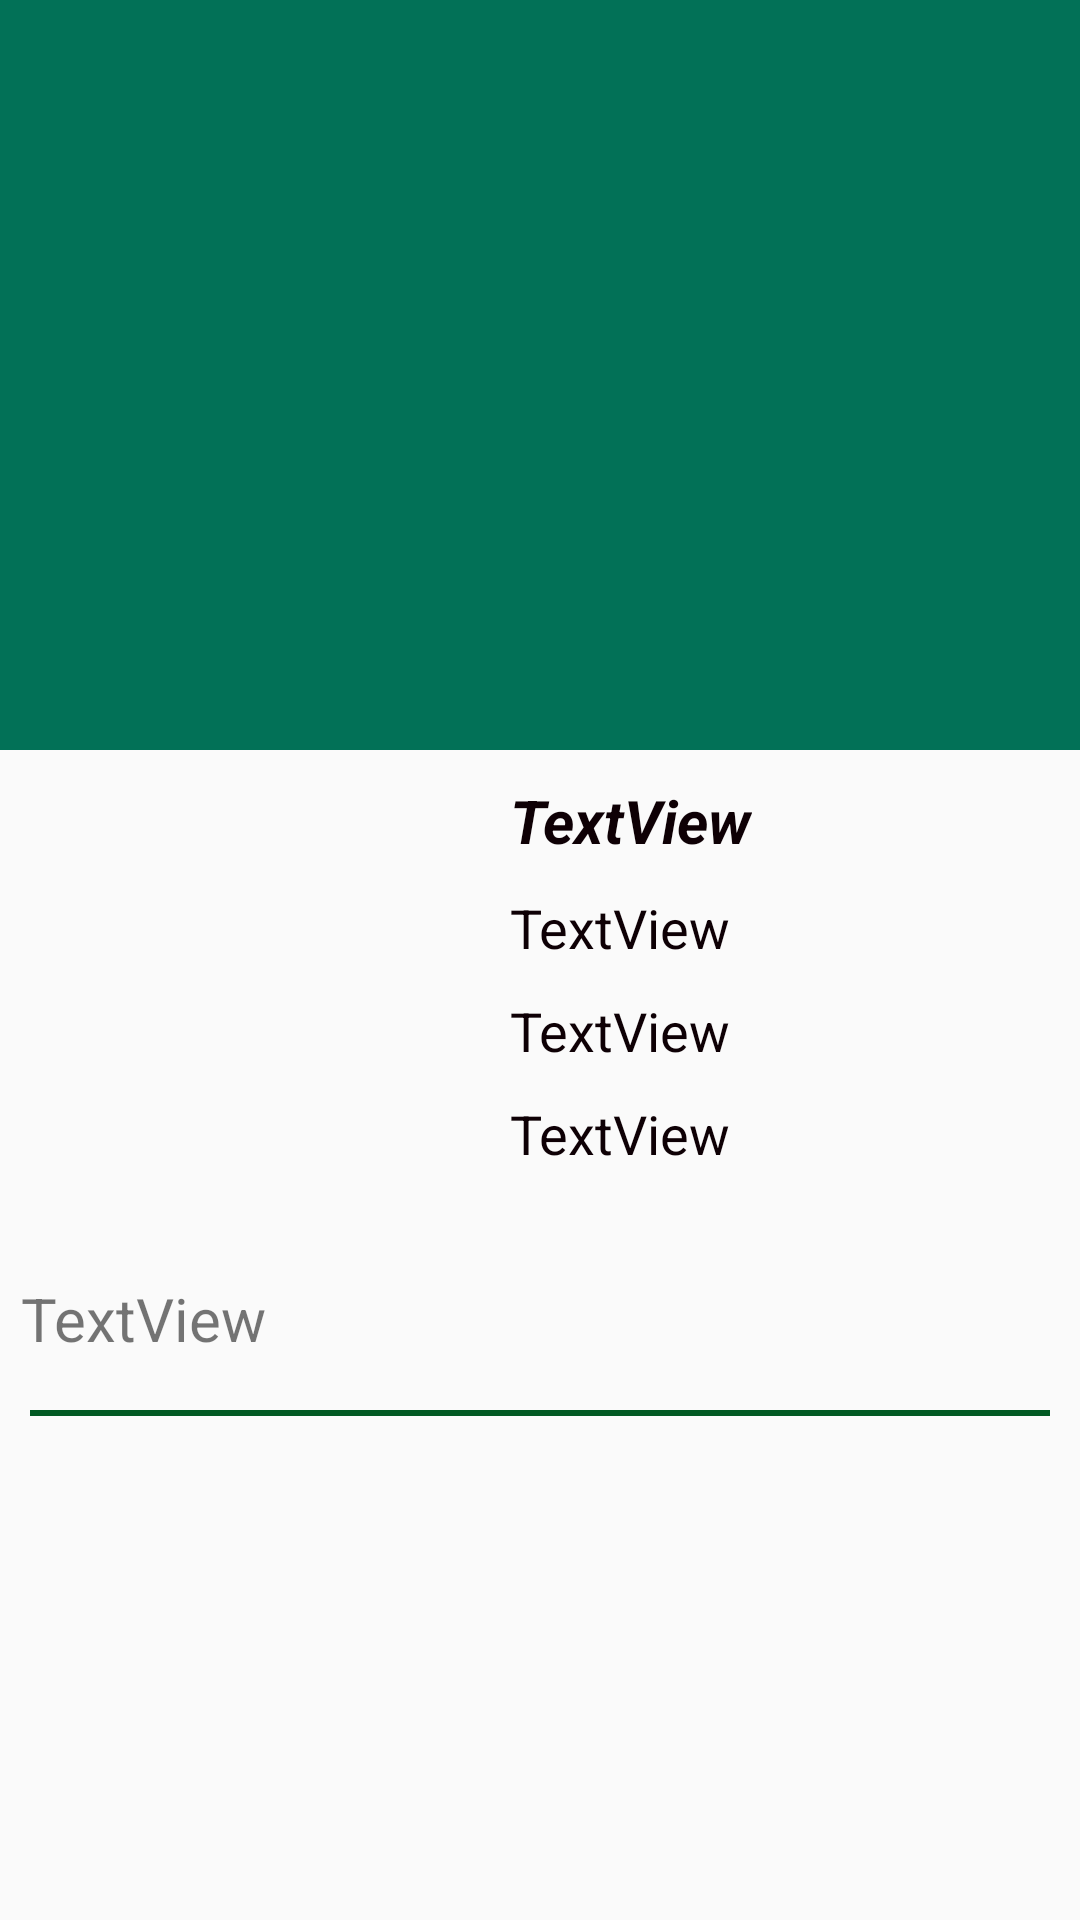

Layout XML and referenced resources for this Android screen:
<!-- AndroidManifest.xml: application theme AppTheme -->
<!-- res/layout/activity_movie_details.xml -->
<?xml version="1.0" encoding="utf-8"?>
<android.support.design.widget.CoordinatorLayout xmlns:android="http://schemas.android.com/apk/res/android"
    xmlns:app="http://schemas.android.com/apk/res-auto"
    xmlns:tools="http://schemas.android.com/tools"
    android:layout_width="match_parent"
    android:layout_height="match_parent"
    tools:context="com.example.yara.popularmovieapp.MovieDetails.MovieDetailsActivity"
    android:orientation="vertical">


    <android.support.design.widget.AppBarLayout
        android:id="@+id/appbar"
        android:layout_width="match_parent"
        android:layout_height="wrap_content"
        app:popupTheme="@style/AppTheme.PopupOverlay">

        <android.support.design.widget.CollapsingToolbarLayout
            android:id="@+id/collapsing_toolbar"
            android:layout_width="match_parent"
            android:layout_height="match_parent"
            app:layout_scrollFlags="scroll|exitUntilCollapsed">
            <ImageView
                android:id="@+id/expandedImage"
                android:layout_width="match_parent"
                android:layout_height="250dp"
                android:scaleType="centerCrop"
                app:layout_collapseMode="parallax"
                app:layout_collapseParallaxMultiplier="0.7" />

            
                
                
                
                
                
                

            
            <android.support.v7.widget.Toolbar
                android:id="@+id/z_toolbar"
                android:layout_width="match_parent"
                android:layout_height="?attr/actionBarSize"
                app:popupTheme="@style/AppTheme.PopupOverlay"
                android:elevation="4dp"
                app:layout_collapseMode="pin">
                <TextView
                    android:id="@+id/movie_title"
                    android:layout_width="wrap_content"
                    android:layout_height="wrap_content"
                    android:gravity="right|center"
                    android:maxLines="8"
                    android:padding="3dp"
                    android:nestedScrollingEnabled="true"
                    android:textColor="@color/white"
                    android:textSize="20dp" />

            </android.support.v7.widget.Toolbar>
        </android.support.design.widget.CollapsingToolbarLayout>
    </android.support.design.widget.AppBarLayout>

    <android.support.v4.widget.NestedScrollView
        android:layout_width="match_parent"
        android:layout_height="match_parent"
        app:layout_behavior="@string/appbar_scrolling_view_behavior">
    <LinearLayout
     android:layout_width="match_parent"
     android:layout_height="match_parent"
     android:orientation="vertical">
        <LinearLayout
            android:layout_width="match_parent"
            android:layout_height="wrap_content"
            android:orientation="horizontal">
            <ImageView
                android:id="@+id/iv_movie"
                android:layout_width="150dp"
                android:layout_height="150dp"
                app:srcCompat="@mipmap/ic_launcher"
                android:layout_margin="5dp" />
            <LinearLayout
                android:layout_width="wrap_content"
                android:layout_height="wrap_content"
                android:orientation="vertical"
                android:layout_margin="5dp">
                <TextView
                    android:id="@+id/tv_movie_title"
                    android:layout_width="wrap_content"
                    android:layout_height="wrap_content"
                    android:text="TextView"
                    android:layout_margin="5dp"
                    android:textSize="20dp"
                    android:textStyle="bold|italic"
                    android:textColor="@color/black" />
                <TextView
                    android:id="@+id/tv_movie_date"
                    android:layout_width="wrap_content"
                    android:layout_height="wrap_content"
                    android:text="TextView"
                    android:layout_margin="5dp"
                    android:textSize="18dp"
                    android:textColor="@color/black" />

                <TextView
                    android:id="@+id/tv_movie_time"
                    android:layout_width="wrap_content"
                    android:layout_height="wrap_content"
                    android:layout_marginBottom="12dp"
                    android:text="TextView"
                    android:layout_margin="5dp"
                    android:textSize="18dp"
                    android:textColor="@color/black" />
                <TextView
                    android:id="@+id/tv_movie_review"
                    android:layout_width="wrap_content"
                    android:layout_height="wrap_content"
                    android:layout_margin="5dp"
                    android:text="TextView"
                    android:textSize="18dp"
                    android:textColor="@color/black" />

                <CheckBox
                    android:id="@+id/ch_favorite"
                    android:layout_width="wrap_content"
                    android:layout_height="wrap_content"
                    android:button="@drawable/favorite_button"/>
            </LinearLayout>
        </LinearLayout>
        <View
            android:id="@+id/v_summary"
            android:layout_width="match_parent"
            android:layout_height="2dp"
            android:background="@color/colorPrimaryDark"
            android:layout_margin="10dp"
            android:visibility="gone"
            />
        <TextView
            android:id="@+id/tv_summary"
            android:text="Summary "
            android:layout_width="wrap_content"
            android:layout_height="wrap_content"
            android:layout_margin="7dp"
            android:textSize="18dp"
             android:textStyle="bold"
            android:textColor="@color/colorPrimaryDark"
            android:visibility="gone"
            />
    <TextView
        android:id="@+id/tv_movie_overView"
        android:layout_width="wrap_content"
        android:layout_height="wrap_content"
        android:layout_margin="7dp"
        android:text="TextView"
        android:textSize="20dp"
        />
     <View
         android:id="@+id/v_trailers"
         android:layout_width="match_parent"
         android:layout_height="2dp"
         android:background="@color/colorPrimaryDark"
         android:layout_margin="10dp"
         />
    <TextView
        android:id="@+id/tv_trailers"
        android:text="Trailers "
        android:layout_width="wrap_content"
        android:layout_height="wrap_content"
        android:layout_margin="7dp"
        android:textSize="18dp"
        android:textStyle="bold"
        android:textColor="@color/colorPrimaryDark"
        android:visibility="gone"
        />
    <android.support.v7.widget.RecyclerView
        android:id="@+id/rv_trailer"
        android:layout_width="match_parent"
        android:layout_height="wrap_content"
        android:layout_margin="7dp">
    </android.support.v7.widget.RecyclerView>
     <View
         android:id="@+id/v_reviews"
         android:layout_width="match_parent"
         android:layout_height="2dp"
         android:background="@color/colorPrimaryDark"
         android:layout_margin="10dp"
         android:visibility="gone"

         />

    <TextView
        android:id="@+id/tv_reviews"
        android:layout_width="wrap_content"
        android:layout_height="wrap_content"
        android:layout_margin="7dp"
        android:textSize="18dp"
        android:textStyle="bold"
        android:text="Reviews"
        android:textColor="@color/colorPrimaryDark"
        android:visibility="gone" />
    <android.support.v7.widget.RecyclerView
        android:id="@+id/rv_reviews"
        android:layout_width="match_parent"
        android:layout_height="wrap_content"
        android:layout_margin="3dp">
    </android.support.v7.widget.RecyclerView>
 </LinearLayout>
    </android.support.v4.widget.NestedScrollView>
    </android.support.design.widget.CoordinatorLayout>
<!-- resources referenced by this layout -->
<resources>
  <color name="black">#0e0005</color>
  <color name="colorPrimaryDark">#015923</color>
  <color name="white">#fdfdfd</color>
  <style name="AppTheme.PopupOverlay" parent="ThemeOverlay.AppCompat.Light" />
  <style name="AppTheme" parent="Theme.AppCompat.Light.DarkActionBar">
          
          <item name="colorPrimary">@color/colorPrimary</item>
          <item name="colorPrimaryDark">@color/colorPrimaryDark</item>
          <item name="colorAccent">@color/colorAccent</item>
  
      </style>
  <color name="colorPrimary">#027157</color>
  <color name="colorAccent">#04a119</color>
</resources>
